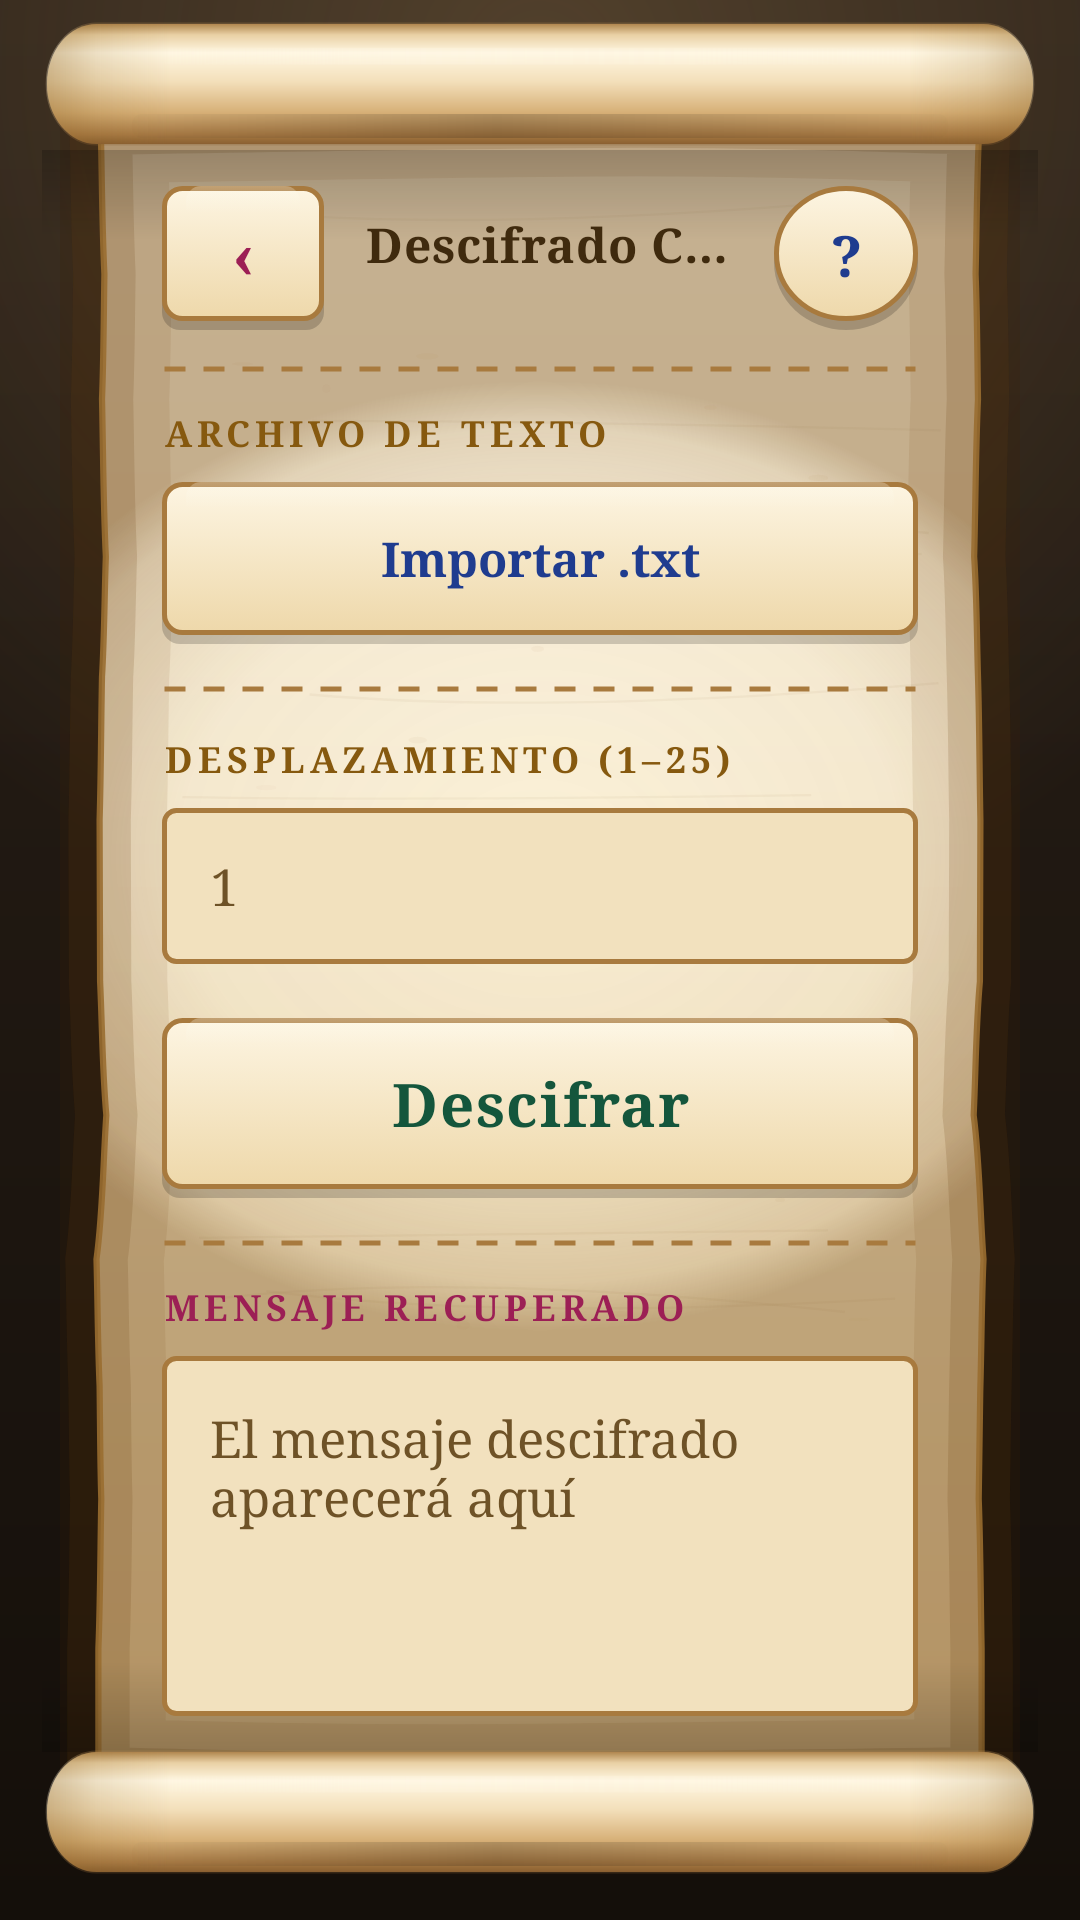

Write the Android layout XML for this screen, with the resource values it uses.
<!-- AndroidManifest.xml: application theme Theme.Enigma -->
<!-- res/layout/activity_cesar.xml -->
<?xml version="1.0" encoding="UTF-8"?>
<LinearLayout xmlns:android="http://schemas.android.com/apk/res/android"
    xmlns:app="http://schemas.android.com/apk/res-auto"
    android:id="@+id/main"
    android:layout_width="match_parent"
    android:layout_height="match_parent"
    android:background="@drawable/fondo_mesa"
    android:orientation="vertical"
    android:paddingStart="@dimen/mesa_margen_h"
    android:paddingTop="@dimen/mesa_margen_sup"
    android:paddingEnd="@dimen/mesa_margen_h"
    android:paddingBottom="@dimen/mesa_margen_inf">

    <LinearLayout
        android:layout_width="match_parent"
        android:layout_height="0dp"
        android:layout_weight="1"
        android:background="@drawable/pergamino"
        android:orientation="vertical"
        android:paddingStart="@dimen/pergamino_padding_h"
        android:paddingTop="@dimen/pergamino_padding_v"
        android:paddingEnd="@dimen/pergamino_padding_h"
        android:paddingBottom="@dimen/pergamino_padding_v">

        
        <LinearLayout
            android:layout_width="match_parent"
            android:layout_height="wrap_content"
            android:gravity="center_vertical"
            android:orientation="horizontal">

            <androidx.appcompat.widget.AppCompatButton
                android:id="@+id/btnVolver"
                android:layout_width="@dimen/ancho_boton_volver"
                android:layout_height="@dimen/alto_boton_volver"
                android:background="@drawable/boton_pergamino"
                android:backgroundTint="@null"
                android:contentDescription="@string/volver"
                android:fontFamily="serif"
                android:gravity="center"
                android:minWidth="0dp"
                android:paddingStart="0dp"
                android:paddingTop="0dp"
                android:paddingEnd="0dp"
                android:paddingBottom="3dp"
                android:stateListAnimator="@null"
                android:text="‹"
                android:textAllCaps="false"
                android:textColor="@color/tinta_magenta"
                android:textSize="22sp"
                android:textStyle="bold" />

            <androidx.appcompat.widget.AppCompatTextView
                android:layout_width="0dp"
                android:layout_height="wrap_content"
                android:layout_marginStart="14dp"
                android:layout_weight="1"
                android:fontFamily="serif"
                android:letterSpacing="0.02"
                android:ellipsize="end"
                android:maxLines="1"
                android:text="@string/titulo_cesar"
                android:textColor="@color/pergamino_tinta"
                android:textSize="@dimen/texto_titulo_pantalla"
                android:textStyle="bold"
                app:autoSizeMaxTextSize="@dimen/texto_titulo_pantalla"
                app:autoSizeMinTextSize="16sp"
                app:autoSizeStepGranularity="1sp"
                app:autoSizeTextType="uniform" />

            <androidx.appcompat.widget.AppCompatButton
                android:id="@+id/btnAyuda"
                android:layout_width="@dimen/alto_boton_volver"
                android:layout_height="@dimen/alto_boton_volver"
                android:layout_marginStart="8dp"
                android:background="@drawable/boton_ayuda"
                android:backgroundTint="@null"
                android:contentDescription="@string/ayuda"
                android:fontFamily="serif"
                android:gravity="center"
                android:includeFontPadding="false"
                android:minWidth="0dp"
                android:paddingStart="0dp"
                android:paddingTop="0dp"
                android:paddingEnd="0dp"
                android:paddingBottom="0dp"
                android:stateListAnimator="@null"
                android:text="@string/ayuda_simbolo"
                android:textColor="@color/tinta_azul"
                android:textSize="19sp"
                android:textStyle="bold" />
        </LinearLayout>

        <View
            android:layout_width="match_parent"
            android:layout_height="2dp"
            android:layout_marginTop="12dp"
            android:layout_marginBottom="12dp"
            android:background="@drawable/linea_pergamino" />

        
        <TextView
            android:layout_width="match_parent"
            android:layout_height="wrap_content"
            android:fontFamily="serif"
            android:letterSpacing="0.14"
            android:text="@string/archivo_texto"
            android:textColor="@color/tinta_ocre"
            android:textSize="@dimen/texto_etiqueta"
            android:textStyle="bold" />

        <androidx.appcompat.widget.AppCompatButton
            android:id="@+id/btnImportarTxt"
            android:layout_width="match_parent"
            android:layout_height="wrap_content"
            android:layout_marginTop="8dp"
            android:background="@drawable/boton_pergamino"
            android:backgroundTint="@null"
            android:fontFamily="serif"
            android:minHeight="@dimen/alto_boton_secundario"
            android:paddingStart="18dp"
            android:paddingTop="10dp"
            android:paddingEnd="18dp"
            android:paddingBottom="13dp"
            android:stateListAnimator="@null"
            android:text="@string/importar_txt"
            android:textAllCaps="false"
            android:textColor="@color/tinta_azul"
            android:textSize="@dimen/texto_boton_secundario"
            android:textStyle="bold" />

        <View
            android:layout_width="match_parent"
            android:layout_height="2dp"
            android:layout_marginTop="@dimen/espacio_linea"
            android:layout_marginBottom="@dimen/espacio_linea"
            android:background="@drawable/linea_pergamino" />

        
        <TextView
            android:layout_width="match_parent"
            android:layout_height="wrap_content"
            android:fontFamily="serif"
            android:labelFor="@id/etDesplazamiento"
            android:letterSpacing="0.14"
            android:text="@string/desplazamiento"
            android:textColor="@color/tinta_ocre"
            android:textSize="@dimen/texto_etiqueta"
            android:textStyle="bold" />

        <EditText
            android:id="@+id/etDesplazamiento"
            android:layout_width="match_parent"
            android:layout_height="wrap_content"
            android:layout_marginTop="8dp"
            android:background="@drawable/enigma_borde"
            android:backgroundTint="@null"
            android:fontFamily="serif"
            android:hint="@string/desplazamiento_hint"
            android:importantForAutofill="no"
            android:maxLength="2"
            android:minHeight="@dimen/alto_campo"
            android:paddingStart="16dp"
            android:paddingEnd="16dp"
            android:textColor="@color/pergamino_tinta"
            android:textColorHint="@color/pergamino_tinta_suave"
            android:textSize="@dimen/texto_mensaje" />

        <androidx.appcompat.widget.AppCompatButton
            android:id="@+id/btnDescifrarCesar"
            android:layout_width="match_parent"
            android:layout_height="wrap_content"
            android:layout_marginTop="@dimen/espacio_seccion"
            android:background="@drawable/boton_pergamino"
            android:backgroundTint="@null"
            android:fontFamily="serif"
            android:letterSpacing="0.03"
            android:minHeight="@dimen/alto_boton"
            android:paddingStart="20dp"
            android:paddingTop="12dp"
            android:paddingEnd="20dp"
            android:paddingBottom="15dp"
            android:stateListAnimator="@null"
            android:text="@string/descifrar"
            android:textAllCaps="false"
            android:textColor="@color/tinta_verde"
            android:textSize="@dimen/texto_boton"
            android:textStyle="bold" />

        <View
            android:layout_width="match_parent"
            android:layout_height="2dp"
            android:layout_marginTop="@dimen/espacio_linea"
            android:layout_marginBottom="12dp"
            android:background="@drawable/linea_pergamino" />

        
        <TextView
            android:layout_width="match_parent"
            android:layout_height="wrap_content"
            android:fontFamily="serif"
            android:letterSpacing="0.14"
            android:text="@string/mensaje_recuperado"
            android:textColor="@color/tinta_magenta"
            android:textSize="@dimen/texto_etiqueta"
            android:textStyle="bold" />

        <ScrollView
            android:layout_width="match_parent"
            android:layout_height="0dp"
            android:layout_marginTop="8dp"
            android:layout_weight="1"
            android:background="@drawable/enigma_borde"
            android:fadeScrollbars="false"
            android:paddingTop="6dp"
            android:paddingBottom="6dp"
            android:scrollbarSize="4dp"
            android:scrollbarStyle="insideOverlay"
            android:scrollbarThumbVertical="@color/pergamino_borde"
            android:scrollbarTrackVertical="@android:color/transparent"
            android:scrollbars="vertical">

            <TextView
                android:id="@+id/tvMensajeRecuperado"
                android:layout_width="match_parent"
                android:layout_height="wrap_content"
                android:fontFamily="serif"
                android:gravity="top|start"
                android:hint="@string/mensaje_hint"
                android:paddingStart="16dp"
                android:paddingTop="10dp"
                android:paddingEnd="10dp"
                android:paddingBottom="10dp"
                android:textColor="@color/pergamino_tinta"
                android:textColorHint="@color/pergamino_tinta_suave"
                android:textIsSelectable="true"
                android:textSize="@dimen/texto_mensaje" />
        </ScrollView>
    </LinearLayout>
</LinearLayout>
<!-- resources referenced by this layout -->
<resources>
  <color name="pergamino_borde">#A87A3E</color>
  <color name="pergamino_tinta">#3F2A0E</color>
  <color name="pergamino_tinta_suave">#6E5227</color>
  <color name="tinta_azul">#1F3C8F</color>
  <color name="tinta_magenta">#9C1F55</color>
  <color name="tinta_ocre">#86590F</color>
  <color name="tinta_verde">#14563C</color>
  <dimen name="alto_boton">60dp</dimen>
  <dimen name="alto_boton_secundario">54dp</dimen>
  <dimen name="alto_boton_volver">48dp</dimen>
  <dimen name="alto_campo">52dp</dimen>
  <dimen name="ancho_boton_volver">54dp</dimen>
  <dimen name="espacio_linea">14dp</dimen>
  <dimen name="espacio_seccion">18dp</dimen>
  <dimen name="mesa_margen_h">14dp</dimen>
  <dimen name="mesa_margen_inf">12dp</dimen>
  <dimen name="mesa_margen_sup">6dp</dimen>
  <dimen name="pergamino_padding_h">40dp</dimen>
  <dimen name="pergamino_padding_v">56dp</dimen>
  <dimen name="texto_boton">20sp</dimen>
  <dimen name="texto_boton_secundario">16sp</dimen>
  <dimen name="texto_etiqueta">12sp</dimen>
  <dimen name="texto_mensaje">17sp</dimen>
  <dimen name="texto_titulo_pantalla">23sp</dimen>
  <!-- drawable enigma_borde (drawable) -->
  <?xml version="1.0" encoding="utf-8"?>
  <selector xmlns:android="http://schemas.android.com/apk/res/android">
  
      <item android:state_focused="true">
          <shape android:shape="rectangle">
              <solid android:color="@color/pergamino_campo" />
              <stroke android:width="2dp" android:color="@color/tinta_ocre" />
              <corners android:radius="4dp" />
          </shape>
      </item>
  
      <item>
          <shape android:shape="rectangle">
              <solid android:color="@color/pergamino_campo" />
              <stroke android:width="1.5dp" android:color="@color/pergamino_borde" />
              <corners android:radius="4dp" />
          </shape>
      </item>
  </selector>
  <!-- drawable linea_pergamino (drawable) -->
  <?xml version="1.0" encoding="utf-8"?>
  <shape xmlns:android="http://schemas.android.com/apk/res/android"
      android:shape="line">
      <stroke
          android:width="1.5dp"
          android:color="@color/pergamino_borde"
          android:dashWidth="7dp"
          android:dashGap="6dp" />
  </shape>
  <string name="archivo_texto">ARCHIVO DE TEXTO</string>
  <string name="ayuda">Ayuda</string>
  <string name="ayuda_simbolo" translatable="false">?</string>
  <string name="descifrar">Descifrar</string>
  <string name="desplazamiento">DESPLAZAMIENTO (1–25)</string>
  <string name="desplazamiento_hint">1</string>
  <string name="importar_txt">Importar .txt</string>
  <string name="mensaje_hint">El mensaje descifrado aparecerá aquí</string>
  <string name="mensaje_recuperado">MENSAJE RECUPERADO</string>
  <string name="titulo_cesar">Descifrado César</string>
  <string name="volver">Volver</string>
  <style name="Theme.Enigma" parent="Base.Theme.Enigma" />
  <color name="pergamino_campo">#F2E1BE</color>
  <color name="mesa">#2A2018</color>
  <color name="mesa_oscura">#140F0A</color>
  <style name="Base.Theme.Enigma" parent="Theme.Material3.DayNight.NoActionBar">
          <item name="android:windowBackground">@drawable/fondo_mesa</item>
          <item name="android:statusBarColor">@color/mesa_oscura</item>
          <item name="android:navigationBarColor">@color/mesa_oscura</item>
          <item name="android:windowLightStatusBar">false</item>
          <item name="android:windowLightNavigationBar">false</item>
      </style>
</resources>
